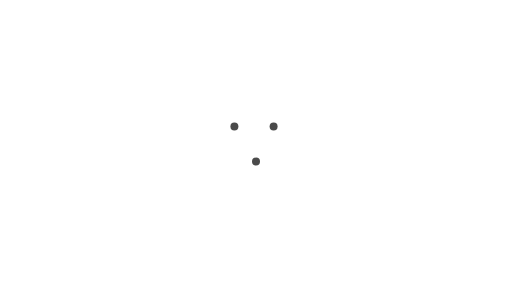
t = 0.00 s
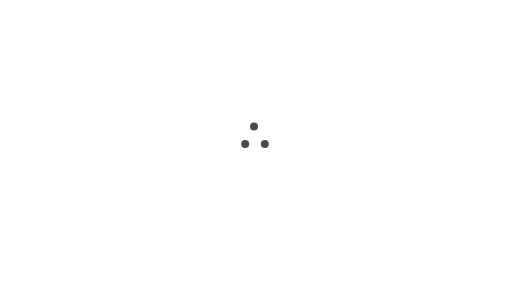
t = 0.25 s
t = 0.50 s: frame unchanged from t = 0.00 s, image omitted
t = 0.75 s: frame unchanged from t = 0.25 s, image omitted
t = 1.00 s: frame unchanged from t = 0.00 s, image omitted
t = 1.25 s: frame unchanged from t = 0.25 s, image omitted

The animated SVG that drew these frames (rendered in a browser with its animation timeline set to each time). Animation: 6 SMIL elements (animate=6); one cycle of 1.50 s, repeats indefinitely.

<svg width="640" height="360" viewBox="0 0 640 360" xmlns="http://www.w3.org/2000/svg" xmlns:xlink="http://www.w3.org/1999/xlink">
    <defs>
        <g id="c1"  fill-rule="evenodd" fill="#4a4a4a">
            <circle cx="5" cy="5" r="5" />
        </g>
    </defs>
    <g>
        <use xlink:href="#c1" x="288" y="153">
            <animate attributeName="x" attributeType="XML" calcMode="linear" repeatCount="indefinite" values="288; 337; 315; 288" dur="1.5s"/>
            <animate attributeName="y" attributeType="XML" calcMode="linear" repeatCount="indefinite" values="153; 153; 197; 153" dur="1.5s"/>
        </use>
        <use xlink:href="#c1" x="337" y="153">
            <animate attributeName="x" attributeType="XML" calcMode="linear" repeatCount="indefinite" values="337; 315; 288; 337" dur="1.5s"/>
            <animate attributeName="y" attributeType="XML" calcMode="linear" repeatCount="indefinite" values="153; 197; 153; 153" dur="1.5s"/>
        </use>
        <use xlink:href="#c1" x="315" y="197">
            <animate attributeName="x" attributeType="XML" calcMode="linear" repeatCount="indefinite" values="315; 288; 337; 315" dur="1.5s"/>
            <animate attributeName="y" attributeType="XML" calcMode="linear" repeatCount="indefinite" values="197; 153; 153; 197" dur="1.5s"/>
        </use>
    </g>
</svg>
